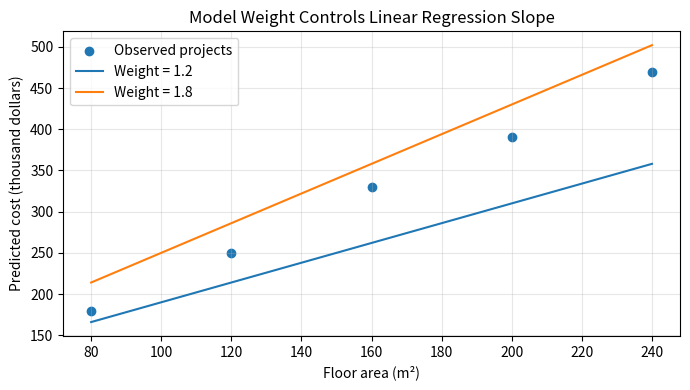
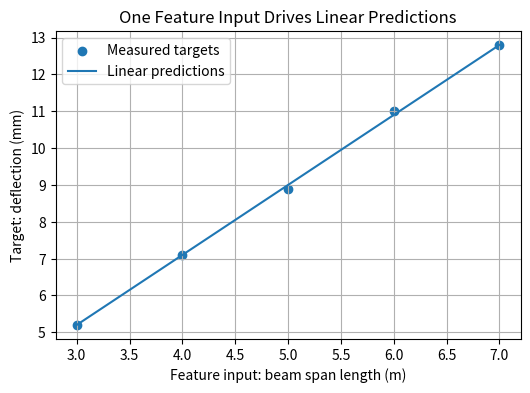
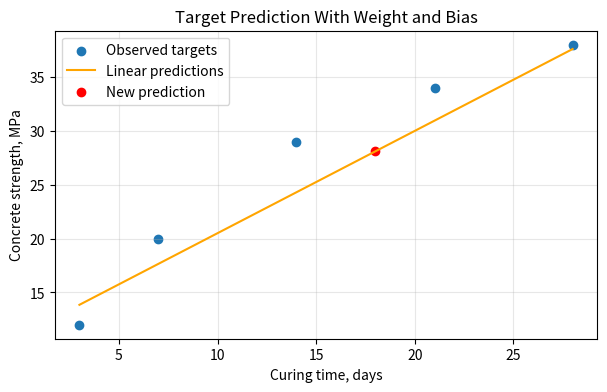
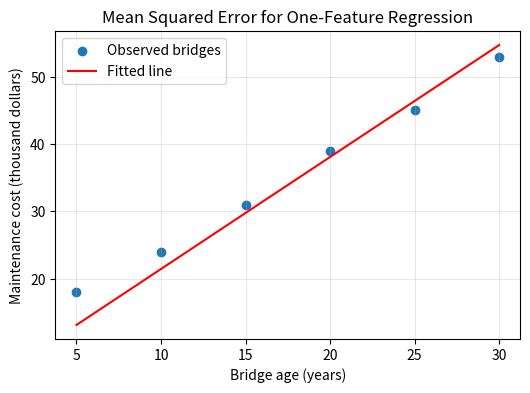
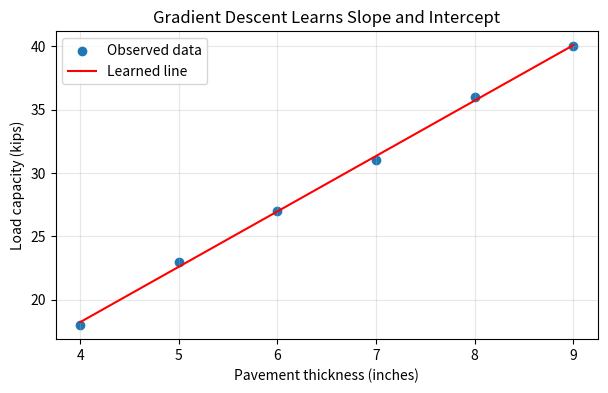
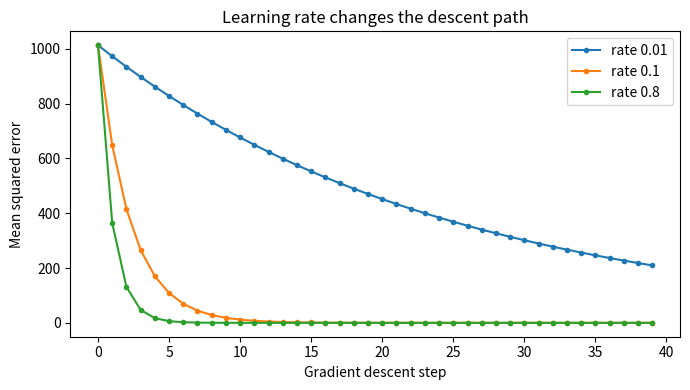
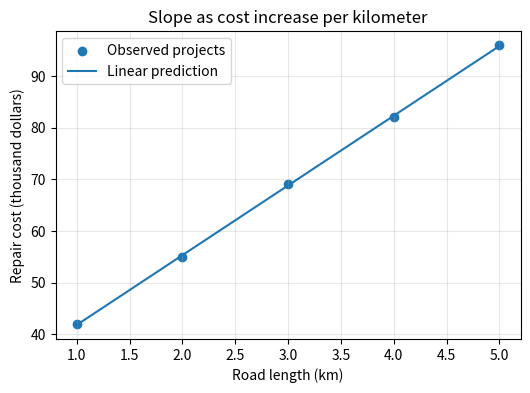
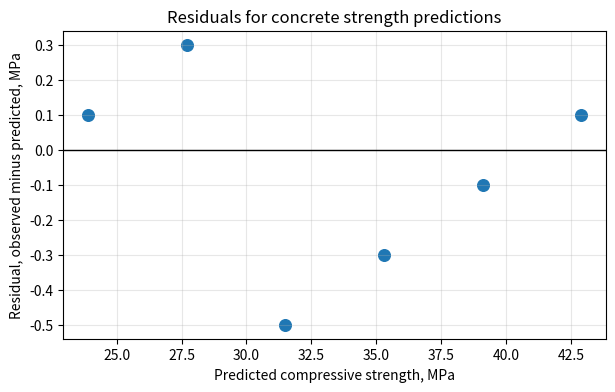
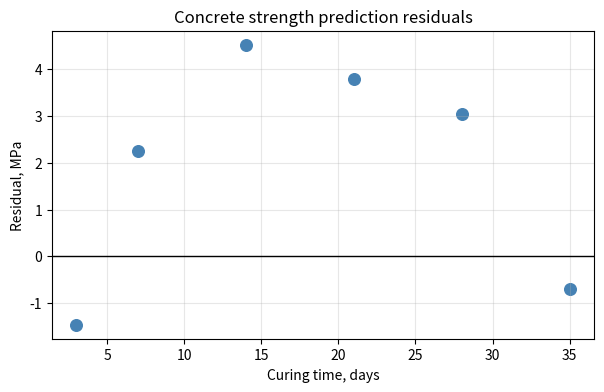

Reproduce these figures in Python, in order.
#@title Python Code - Model Weight

# This example shows model weight meaning.
# Floor area predicts project construction cost.
# Different weights create different slopes.

# Import numerical and plotting tools.
import numpy as np
import matplotlib.pyplot as plt

# Create a tiny civil engineering dataset.
area_m2 = np.array([80, 120, 160, 200, 240], dtype=float)
cost_kusd = np.array([180, 250, 330, 390, 470], dtype=float)

# Validate matching feature and target lengths.
assert area_m2.shape == cost_kusd.shape
assert area_m2.size >= 2

# Define two possible model weights.
small_weight = 1.2
large_weight = 1.8

# Use one shared bias value.
bias = 70.0
pred_small = small_weight * area_m2 + bias
pred_large = large_weight * area_m2 + bias

# Print compact interpretation lines.
print("Feature: floor area in square meters")
print("Target: construction cost in thousand dollars")
print(f"Small weight {small_weight}: gentler cost increase")
print(f"Large weight {large_weight}: steeper cost increase")
print("Weight is the slope of each prediction line")

# Plot data and two prediction lines.
plt.figure(figsize=(7, 4))
plt.scatter(area_m2, cost_kusd, label="Observed projects")
plt.plot(area_m2, pred_small, label="Weight = 1.2")

# Add the steeper model line.
plt.plot(area_m2, pred_large, label="Weight = 1.8")
plt.xlabel("Floor area (m²)")
plt.ylabel("Predicted cost (thousand dollars)")
plt.title("Model Weight Controls Linear Regression Slope")

# Display legend and grid clearly.
plt.legend()
plt.grid(True, alpha=0.3)
plt.tight_layout()
plt.show()



#@title Python Code - Feature Inputs

# Feature inputs are measured model information.
# Linear regression combines features with parameters.
# Civil examples make feature meaning concrete.

import numpy as np
import matplotlib.pyplot as plt

# Store one feature: beam span length.
span_meters = np.array([3, 4, 5, 6, 7], dtype=float)

# Store matching target deflections.
deflection_mm = np.array([5.2, 7.1, 8.9, 11.0, 12.8], dtype=float)

# Validate paired feature and target values.
assert span_meters.shape == deflection_mm.shape
assert span_meters.size >= 2

# Choose simple linear model parameters.
weight = 1.9
bias = -0.5

# Compute predictions from feature values.
predicted_mm = weight * span_meters + bias

# Compute residuals as target minus prediction.
residuals_mm = deflection_mm - predicted_mm

# Print compact teaching results.
print("Feature input: beam span length in meters")
print("Target output: measured deflection in millimeters")
print(f"Model equation: prediction = {weight} * span + {bias}")
print(f"For span {span_meters[2]:.1f} m, prediction is {predicted_mm[2]:.1f} mm")
print(f"Residual there is {residuals_mm[2]:.1f} mm")

# Plot feature values against targets and predictions.
plt.figure(figsize=(6, 4))
plt.scatter(span_meters, deflection_mm, label="Measured targets")
plt.plot(span_meters, predicted_mm, label="Linear predictions")
plt.xlabel("Feature input: beam span length (m)")
plt.ylabel("Target: deflection (mm)")
plt.title("One Feature Input Drives Linear Predictions")
plt.legend()
plt.grid(True)
plt.show()



#@title Python Code - Target Prediction

# Linear regression predicts targets from features.
# We use concrete strength as example.
# Weight and bias create predictions.

import numpy as np
import matplotlib.pyplot as plt

# Store one feature in centimeters.
curing_days = np.array([3, 7, 14, 21, 28], dtype=float)

# Store observed target strengths.
strength_mpa = np.array([12, 20, 29, 34, 38], dtype=float)

# Validate matching feature and target lengths.
assert curing_days.shape == strength_mpa.shape

# Choose an interpretable weight and bias.
weight = 0.95
bias = 11.0

# Predict targets using the linear equation.
predicted_mpa = weight * curing_days + bias

# Compute residuals as observed minus predicted.
residuals_mpa = strength_mpa - predicted_mpa

# Print the model equation clearly.
print(f"Prediction equation: strength = {weight:.2f} * days + {bias:.1f}")

# Print one new target prediction.
new_days = 18.0
new_prediction = weight * new_days + bias
print(f"For {new_days:.0f} curing days, predicted strength is {new_prediction:.1f} MPa")

# Print compact residual information.
print(f"Residuals show errors: {np.round(residuals_mpa, 1).tolist()} MPa")

# Create one plot comparing observations and predictions.
plt.figure(figsize=(7, 4))
plt.scatter(curing_days, strength_mpa, label="Observed targets")
plt.plot(curing_days, predicted_mpa, color="orange", label="Linear predictions")
plt.scatter([new_days], [new_prediction], color="red", label="New prediction")
plt.xlabel("Curing time, days")
plt.ylabel("Concrete strength, MPa")
plt.title("Target Prediction With Weight and Bias")
plt.legend()
plt.grid(True, alpha=0.3)
plt.show()



#@title Python Code - Mean Squared Error

# This example computes mean squared error.
# Bridge age predicts maintenance cost.
# Gradient descent improves one regression line.

# Import numerical and plotting tools.
import numpy as np
import matplotlib.pyplot as plt

# Store one feature and target values.
age_years = np.array([5, 10, 15, 20, 25, 30], dtype=float)
cost_kusd = np.array([18, 24, 31, 39, 45, 53], dtype=float)

# Validate matching one dimensional data.
assert age_years.ndim == cost_kusd.ndim == 1
assert age_years.size == cost_kusd.size

# Define prediction and loss functions.
def predict(x_values, weight, bias):
    return weight * x_values + bias

# Average squared residuals measure error.
def mean_squared_error(actual, predicted):
    residuals = predicted - actual
    return np.mean(residuals ** 2)

# Start with a simple initial line.
weight = 0.0
bias = 0.0
learning_rate = 0.002

# Run a short silent descent loop.
for step in range(800):
    predictions = predict(age_years, weight, bias)
    errors = predictions - cost_kusd
    weight -= learning_rate * np.mean(2 * errors * age_years)

    bias -= learning_rate * np.mean(2 * errors)

# Compute final predictions and residuals.
final_predictions = predict(age_years, weight, bias)
final_mse = mean_squared_error(cost_kusd, final_predictions)
residuals = cost_kusd - final_predictions

# Print a compact interpretation summary.
print(f"Slope: {weight:.2f} thousand dollars per year")
print(f"Intercept: {bias:.2f} thousand dollars")
print(f"Mean squared error: {final_mse:.2f}")
print(f"First residual: {residuals[0]:.2f} thousand dollars")

# Plot observations and fitted regression line.
plt.figure(figsize=(6, 4))
plt.scatter(age_years, cost_kusd, label="Observed bridges")
plt.plot(age_years, final_predictions, color="red", label="Fitted line")

# Label the civil engineering axes.
plt.xlabel("Bridge age (years)")
plt.ylabel("Maintenance cost (thousand dollars)")
plt.title("Mean Squared Error for One-Feature Regression")

# Show legend, grid, and plot.
plt.legend()
plt.grid(True, alpha=0.3)
plt.show()



#@title Python Code - Gradient Descent

# Gradient descent adjusts regression line parameters.
# Civil engineering data keeps examples concrete.
# Small arrays make each calculation visible.

# Import numerical and plotting libraries.
import numpy as np
import matplotlib.pyplot as plt

# Store pavement thickness and load capacity.
thickness_in = np.array([4, 5, 6, 7, 8, 9], dtype=float)
capacity_kips = np.array([18, 23, 27, 31, 36, 40], dtype=float)

# Validate matching one dimensional training arrays.
assert thickness_in.ndim == capacity_kips.ndim == 1
assert thickness_in.size == capacity_kips.size

# Scale feature values for stable descent.
x_mean = thickness_in.mean()
x_std = thickness_in.std()

# Create standardized one feature input.
x_scaled = (thickness_in - x_mean) / x_std
y_target = capacity_kips.copy()

# Define mean squared error function.
def mean_squared_error(y_true, y_pred):
    errors = y_pred - y_true
    return np.mean(errors ** 2)

# Initialize slope, intercept, and learning rate.
slope = 0.0
intercept = y_target.mean()
learning_rate = 0.08

# Run a short silent gradient descent loop.
loss_history = []
for step in range(120):
    predictions = slope * x_scaled + intercept
    residuals = predictions - y_target

    slope_gradient = 2 * np.mean(residuals * x_scaled)
    intercept_gradient = 2 * np.mean(residuals)
    slope -= learning_rate * slope_gradient
    intercept -= learning_rate * intercept_gradient

    current_loss = mean_squared_error(y_target, predictions)
    loss_history.append(current_loss)

# Convert scaled slope back to original units.
original_slope = slope / x_std
original_intercept = intercept - original_slope * x_mean

# Predict capacities using learned original line.
learned_predictions = original_slope * thickness_in + original_intercept
final_loss = mean_squared_error(capacity_kips, learned_predictions)

# Print concise interpretation for learners.
print(f"Initial MSE: {loss_history[0]:.2f} kip^2")
print(f"Final MSE: {final_loss:.2f} kip^2")
print(f"Slope: {original_slope:.2f} kips per inch")
print(f"Intercept: {original_intercept:.2f} kips")
print(f"Residual at 7 inches: {learned_predictions[3] - capacity_kips[3]:.2f} kips")

# Plot data points and learned regression line.
plt.figure(figsize=(7, 4))
plt.scatter(thickness_in, capacity_kips, label="Observed data")
plt.plot(thickness_in, learned_predictions, color="red", label="Learned line")

# Label the civil engineering regression plot.
plt.xlabel("Pavement thickness (inches)")
plt.ylabel("Load capacity (kips)")
plt.title("Gradient Descent Learns Slope and Intercept")
plt.legend()

# Display the single teaching plot.
plt.grid(True, alpha=0.3)
plt.show()



#@title Python Code - Learning Rate

# Learning rate controls descent step size.
# Concrete strength data supports regression learning.
# Small examples reveal stable training behavior.

import numpy as np
import matplotlib.pyplot as plt

# Store one feature and target values.
cement_kg = np.array([250, 280, 310, 340, 370], dtype=float)
strength_mpa = np.array([24, 28, 31, 35, 39], dtype=float)

# Validate matching one dimensional arrays.
assert cement_kg.ndim == strength_mpa.ndim == 1
assert cement_kg.size == strength_mpa.size

# Scale cement values for stable descent.
x_mean = cement_kg.mean()
x_std = cement_kg.std()
x_scaled = (cement_kg - x_mean) / x_std

# Define mean squared error calculation.
def mse_loss(weight, bias, x_values, y_values):
    predictions = weight * x_values + bias
    errors = predictions - y_values
    return np.mean(errors ** 2)

# Run gradient descent for one learning rate.
def train_with_rate(rate, steps=40):
    weight = 0.0
    bias = 0.0
    losses = []

    for step in range(steps):
        predictions = weight * x_scaled + bias
        errors = predictions - strength_mpa
        losses.append(mse_loss(weight, bias, x_scaled, strength_mpa))

        weight_gradient = 2 * np.mean(errors * x_scaled)
        bias_gradient = 2 * np.mean(errors)
        weight = weight - rate * weight_gradient
        bias = bias - rate * bias_gradient

    return weight, bias, losses

# Compare cautious, moderate, and aggressive rates.
rates = [0.01, 0.10, 0.80]
results = {rate: train_with_rate(rate) for rate in rates}

# Print a compact summary of learning behavior.
print("Learning rate comparison for concrete strength regression")
for rate, (weight, bias, losses) in results.items():
    print(f"rate={rate:.2f}, start MSE={losses[0]:.1f}, final MSE={losses[-1]:.1f}")

# Plot loss curves to show descent stability.
plt.figure(figsize=(7, 4))
for rate, (_, _, losses) in results.items():
    plt.plot(losses, marker="o", markersize=3, label=f"rate {rate}")

# Label the plot for interpretation.
plt.xlabel("Gradient descent step")
plt.ylabel("Mean squared error")
plt.title("Learning rate changes the descent path")
plt.legend()

# Display the single teaching plot.
plt.tight_layout()
plt.show()



#@title Python Code - Slope Meaning

# This example interprets slope in engineering.
# Road length predicts pavement repair cost.
# Units make the slope meaningful.

import numpy as np
import matplotlib.pyplot as plt

# Store road lengths in kilometers.
length_km = np.array([1, 2, 3, 4, 5], dtype=float)

# Store repair costs in thousand dollars.
cost_k = np.array([42, 55, 69, 82, 96], dtype=float)

# Validate matching one dimensional data.
assert length_km.ndim == cost_k.ndim == 1
assert length_km.size == cost_k.size

# Fit a straight line manually.
slope, intercept = np.polyfit(length_km, cost_k, 1)

# Compute predictions and residuals.
predicted_k = slope * length_km + intercept
residuals_k = cost_k - predicted_k

# Print the engineering interpretation.
print(f"Slope: {slope:.2f} thousand dollars per kilometer")
print(f"Intercept: {intercept:.2f} thousand dollars at zero kilometers")
print(f"Meaning: each extra kilometer adds about ${slope:.2f}k")
print(f"Residual at 3 km: {residuals_k[2]:.2f} thousand dollars")

# Plot data and fitted line.
plt.figure(figsize=(6, 4))
plt.scatter(length_km, cost_k, label="Observed projects")
plt.plot(length_km, predicted_k, label="Linear prediction")
plt.xlabel("Road length (km)")
plt.ylabel("Repair cost (thousand dollars)")
plt.title("Slope as cost increase per kilometer")
plt.legend()
plt.grid(True, alpha=0.3)
plt.show()



#@title Python Code - Residual Interpretation

# Residuals compare predictions with observed engineering measurements.
# Signs show whether models overpredict or underpredict.
# Patterns reveal missing variables or unusual cases.

# Import numerical and plotting tools.
import numpy as np
import matplotlib.pyplot as plt

# Store water cement ratios.
water_cement_ratio = np.array([0.38, 0.42, 0.46, 0.50, 0.54, 0.58])

# Store observed concrete strengths.
observed_strength_mpa = np.array([43.0, 39.0, 35.0, 31.0, 28.0, 24.0])

# Define a simple fitted line.
slope_mpa_per_ratio = -95.0
intercept_mpa = 79.0

# Compute model predictions.
predicted_strength_mpa = intercept_mpa + slope_mpa_per_ratio * water_cement_ratio

# Validate matching vector lengths.
assert observed_strength_mpa.shape == predicted_strength_mpa.shape

# Compute residuals as observed minus predicted.
residuals_mpa = observed_strength_mpa - predicted_strength_mpa

# Find the largest absolute residual.
largest_index = int(np.argmax(np.abs(residuals_mpa)))

# Summarize the fitted engineering meaning.
print(f"Slope: {slope_mpa_per_ratio:.1f} MPa per ratio unit")
print(f"Intercept: {intercept_mpa:.1f} MPa at zero ratio")
print(f"Mean residual: {np.mean(residuals_mpa):.2f} MPa")
print(f"Largest residual: {residuals_mpa[largest_index]:.2f} MPa")
print(f"Case ratio: {water_cement_ratio[largest_index]:.2f}")

# Interpret the largest residual sign.
if residuals_mpa[largest_index] > 0:
    print("Observed strength exceeded the model prediction.")
else:
    print("Observed strength fell below the model prediction.")

# Create one residual plot.
plt.figure(figsize=(7, 4))
plt.axhline(0, color="black", linewidth=1)
plt.scatter(predicted_strength_mpa, residuals_mpa, color="tab:blue", s=70)
plt.xlabel("Predicted compressive strength, MPa")
plt.ylabel("Residual, observed minus predicted, MPa")
plt.title("Residuals for concrete strength predictions")
plt.grid(True, alpha=0.3)
plt.show()



#@title Python Code - Prediction Residuals

# Residuals compare predictions with observed engineering measurements.
# Positive residuals mean observations exceed predictions.
# Patterns in residuals reveal missing engineering factors.

import numpy as np
import matplotlib.pyplot as plt

# Store curing time and measured concrete strength.
days = np.array([3, 7, 14, 21, 28, 35], dtype=float)
strength = np.array([18, 25, 33, 38, 43, 45], dtype=float)

# Define a simple fitted engineering model.
slope = 0.82
intercept = 17.0

# Compute predictions and residuals.
predicted = intercept + slope * days
residuals = strength - predicted

# Check matching data lengths before interpretation.
assert days.shape == strength.shape == residuals.shape

# Summarize residual meaning with limited output.
print("Model: strength = 17.0 + 0.82 * curing_days")
print("Residual = observed strength - predicted strength")
print("Positive residual: model underestimated measured strength")
print("Negative residual: model overestimated measured strength")

# Print compact residual table for learners.
for day, obs, pred, res in zip(days, strength, predicted, residuals):
    print(f"Day {day:>4.0f}: observed {obs:>5.1f}, predicted {pred:>5.1f}, residual {res:>5.1f} MPa")

# Create one residual plot for diagnosis.
plt.figure(figsize=(7, 4))
plt.axhline(0, color="black", linewidth=1)
plt.scatter(days, residuals, color="steelblue", s=70)

# Label axes using engineering units.
plt.xlabel("Curing time, days")
plt.ylabel("Residual, MPa")
plt.title("Concrete strength prediction residuals")

# Add grid and display the plot.
plt.grid(True, alpha=0.3)
plt.show()
